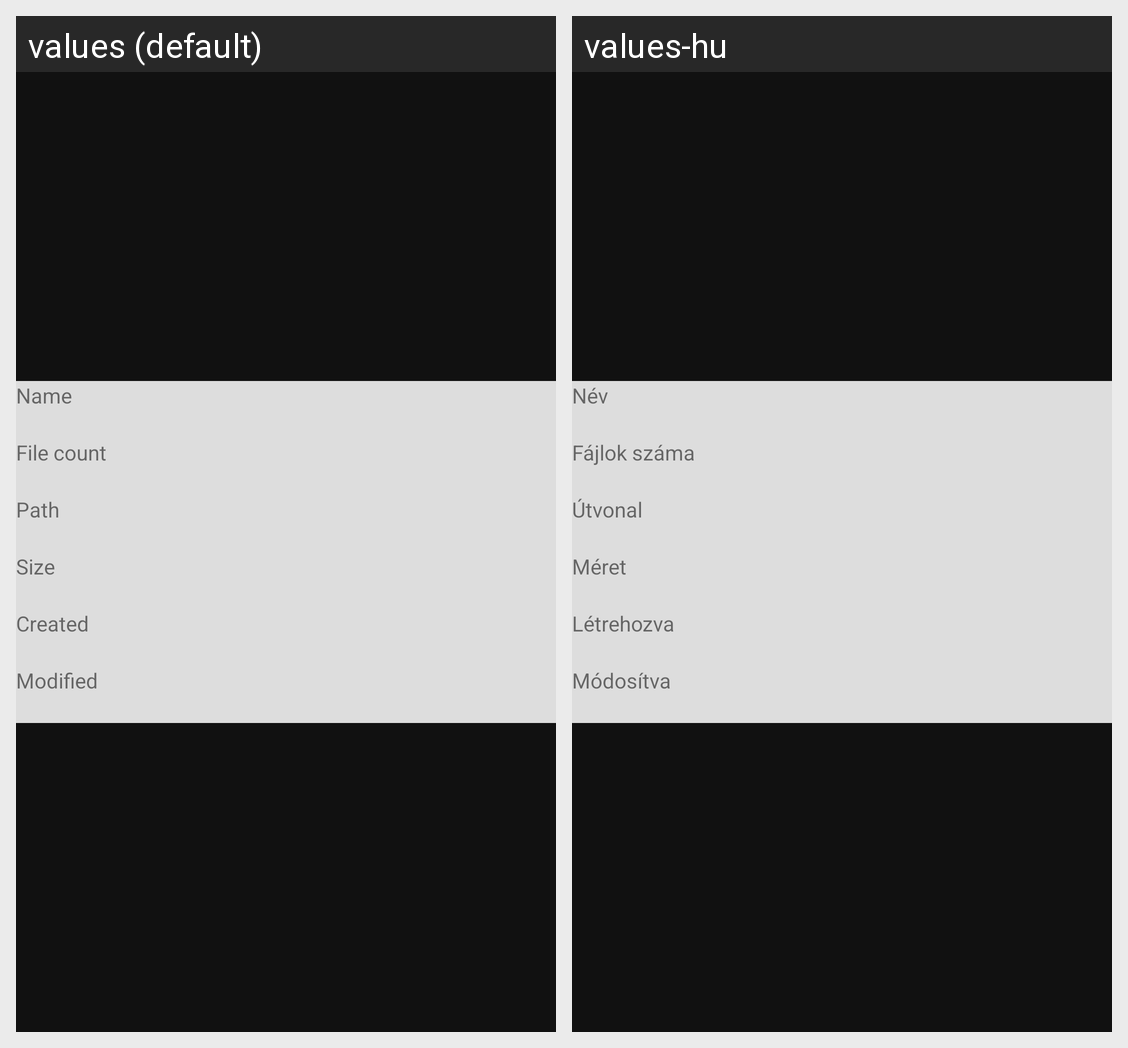

Strings drawn on this Android screen and how each of the app's shown locales translates them:
Android screen res/layout/dialog_info.xml rendered under 2 locales, left to right: values (default), values-hu. Device: Nexus 5 (rendered at 1080×1920; each locale shown at half size, 540×960, under a caption strip naming it); theme Theme.AntiDupeGallery.
Strings drawn on this screen, with the default value and each locale's value (text and hints the layout hard-codes, and strings that could not be matched under every locale, appear in the picture but are not listed):

info_name
  values: Name
  values-hu: Név

info_file_count
  values: File count
  values-hu: Fájlok száma

info_path
  values: Path
  values-hu: Útvonal

info_size
  values: Size
  values-hu: Méret

info_cdate
  values: Created
  values-hu: Létrehozva

info_mdate
  values: Modified
  values-hu: Módosítva
